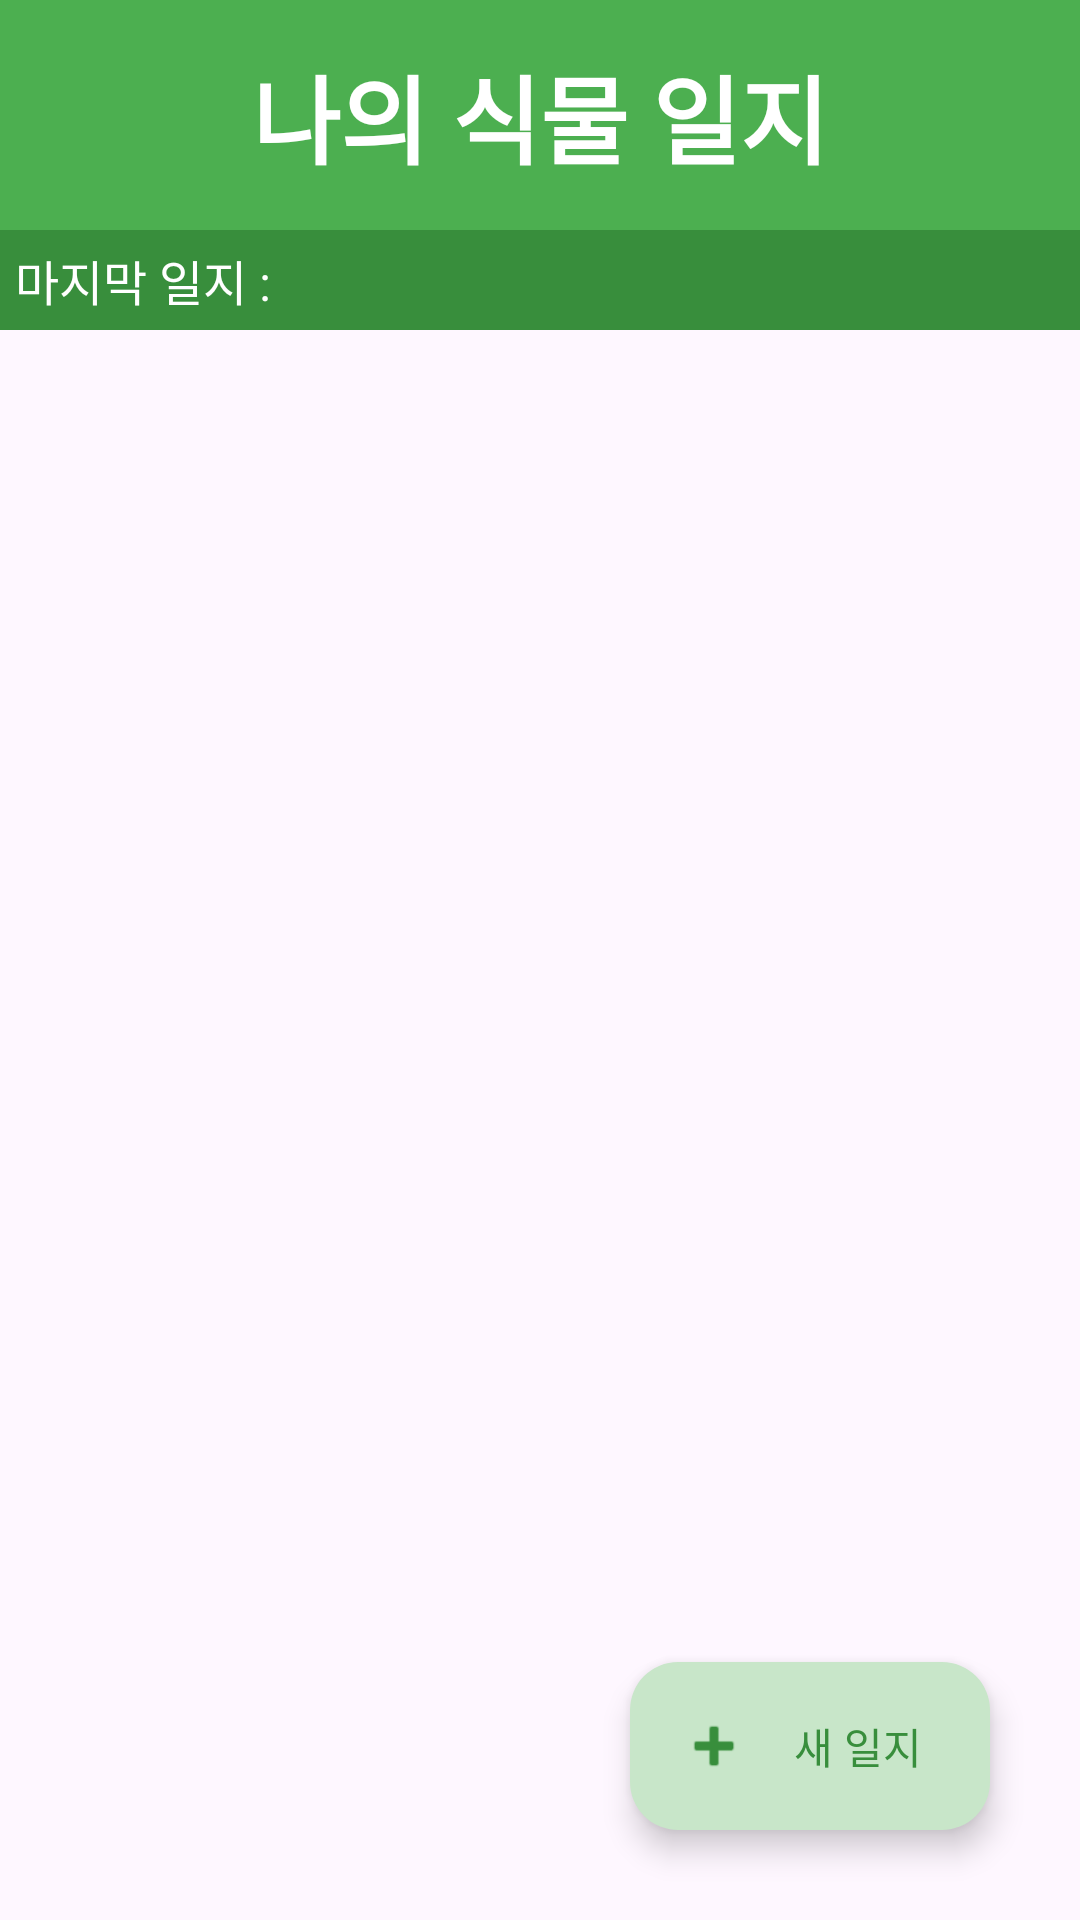

Write the Android layout XML for this screen, with the resource values it uses.
<!-- AndroidManifest.xml: application theme Theme.MyApplication -->
<!-- res/layout/activity_my_plant.xml -->
<?xml version="1.0" encoding="utf-8"?>
<RelativeLayout xmlns:android="http://schemas.android.com/apk/res/android"
    xmlns:app="http://schemas.android.com/apk/res-auto"
    xmlns:tools="http://schemas.android.com/tools"
    android:layout_width="match_parent"
    android:layout_height="match_parent"
    tools:context=".MyPlantActivity">

    <LinearLayout
        android:layout_width="match_parent"
        android:layout_height="match_parent"
        android:orientation="vertical">

        <TextView
            android:id="@+id/plant_title"
            android:layout_width="match_parent"
            android:layout_height="wrap_content"
            android:layout_marginBottom="0dp"
            android:background="@color/green"
            android:gravity="center"
            android:padding="15dp"
            android:text="나의 식물 일지"
            android:textColor="@color/white"
            android:textSize="32sp"
            android:textStyle="bold" />

        <TextView
            android:id="@+id/lastsaved"
            android:layout_width="match_parent"
            android:layout_height="wrap_content"
            android:layout_marginTop="0dp"
            android:background="@color/green_dark"
            android:gravity="left"
            android:padding="5dp"
            android:text="마지막 일지 : "
            android:textColor="@color/white"
            android:textSize="16sp" />

        <androidx.recyclerview.widget.RecyclerView
            android:id="@+id/recyclerView"
            android:layout_width="match_parent"
            android:layout_height="0dp"
            android:layout_weight="1"
            android:clipToPadding="false"
            android:padding="10dp" />
    </LinearLayout>

    <com.google.android.material.floatingactionbutton.ExtendedFloatingActionButton
        android:id="@+id/main_fab"
        android:layout_width="wrap_content"
        android:layout_height="wrap_content"
        android:layout_alignParentEnd="true"
        android:layout_alignParentBottom="true"
        android:layout_margin="30dp"
        android:text="새 일지"
        android:textColor="@color/green_dark"
        app:backgroundTint="@color/green_light"
        app:icon="@android:drawable/ic_input_add"
        app:iconTint="@color/green_dark" />

</RelativeLayout>
<!-- resources referenced by this layout -->
<resources>
  <color name="green">#4CAF50</color>
  <color name="green_dark">#388E3C</color>
  <color name="green_light">#C8E6C9</color>
  <color name="white">#FFFFFFFF</color>
  <style name="Theme.MyApplication" parent="Base.Theme.MyApplication" />
  <style name="Base.Theme.MyApplication" parent="Theme.Material3.DayNight">
          
          
      </style>
</resources>
